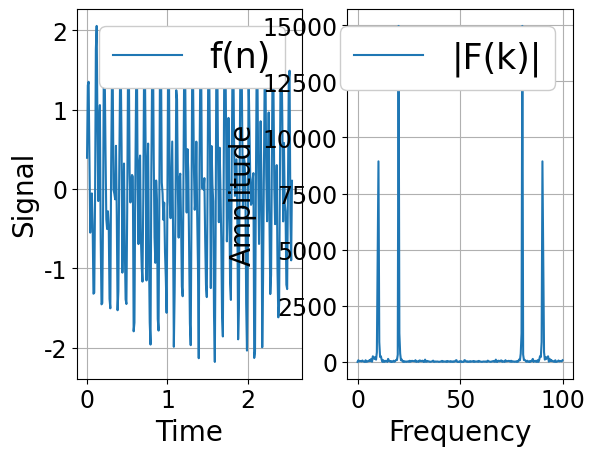

Python code for this plot:
# -*- coding: utf-8 -*-
import numpy as np
import matplotlib.pyplot as plt

# データのパラメータ
N = 256            # サンプル数
dt = 0.01          # サンプリング間隔
f1, f2 = 10, 20    # 周波数
t = np.arange(0, N*dt, dt)  # 時間軸
freq = np.linspace(0, 1.0/dt, N)  # 周波数軸

# 信号を生成（周波数10の正弦波+周波数20の正弦波+ランダムノイズ）
f = np.sin(2*np.pi*f1*t) + np.sin(2*np.pi*f2*t) + 0.3 * np.random.randn(N)

# 高速フーリエ変換
F = np.fft.fft(f)

# 振幅スペクトルを計算
Amp = np.abs(F)

# パワースペクトルの計算（振幅スペクトルの二乗）
Pow = Amp ** 2

# グラフ表示
plt.figure()
plt.rcParams['font.family'] = 'Times New Roman'
plt.rcParams['font.size'] = 17
plt.subplot(121)
plt.plot(t, f, label='f(n)')
plt.xlabel("Time", fontsize=20)
plt.ylabel("Signal", fontsize=20)
plt.grid()
leg = plt.legend(loc=1, fontsize=25)
leg.get_frame().set_alpha(1)
plt.subplot(122)
plt.plot(freq, Pow, label='|F(k)|')
plt.xlabel('Frequency', fontsize=20)
plt.ylabel('Amplitude', fontsize=20)
plt.grid()
leg = plt.legend(loc=1, fontsize=25)
leg.get_frame().set_alpha(1)
plt.show()